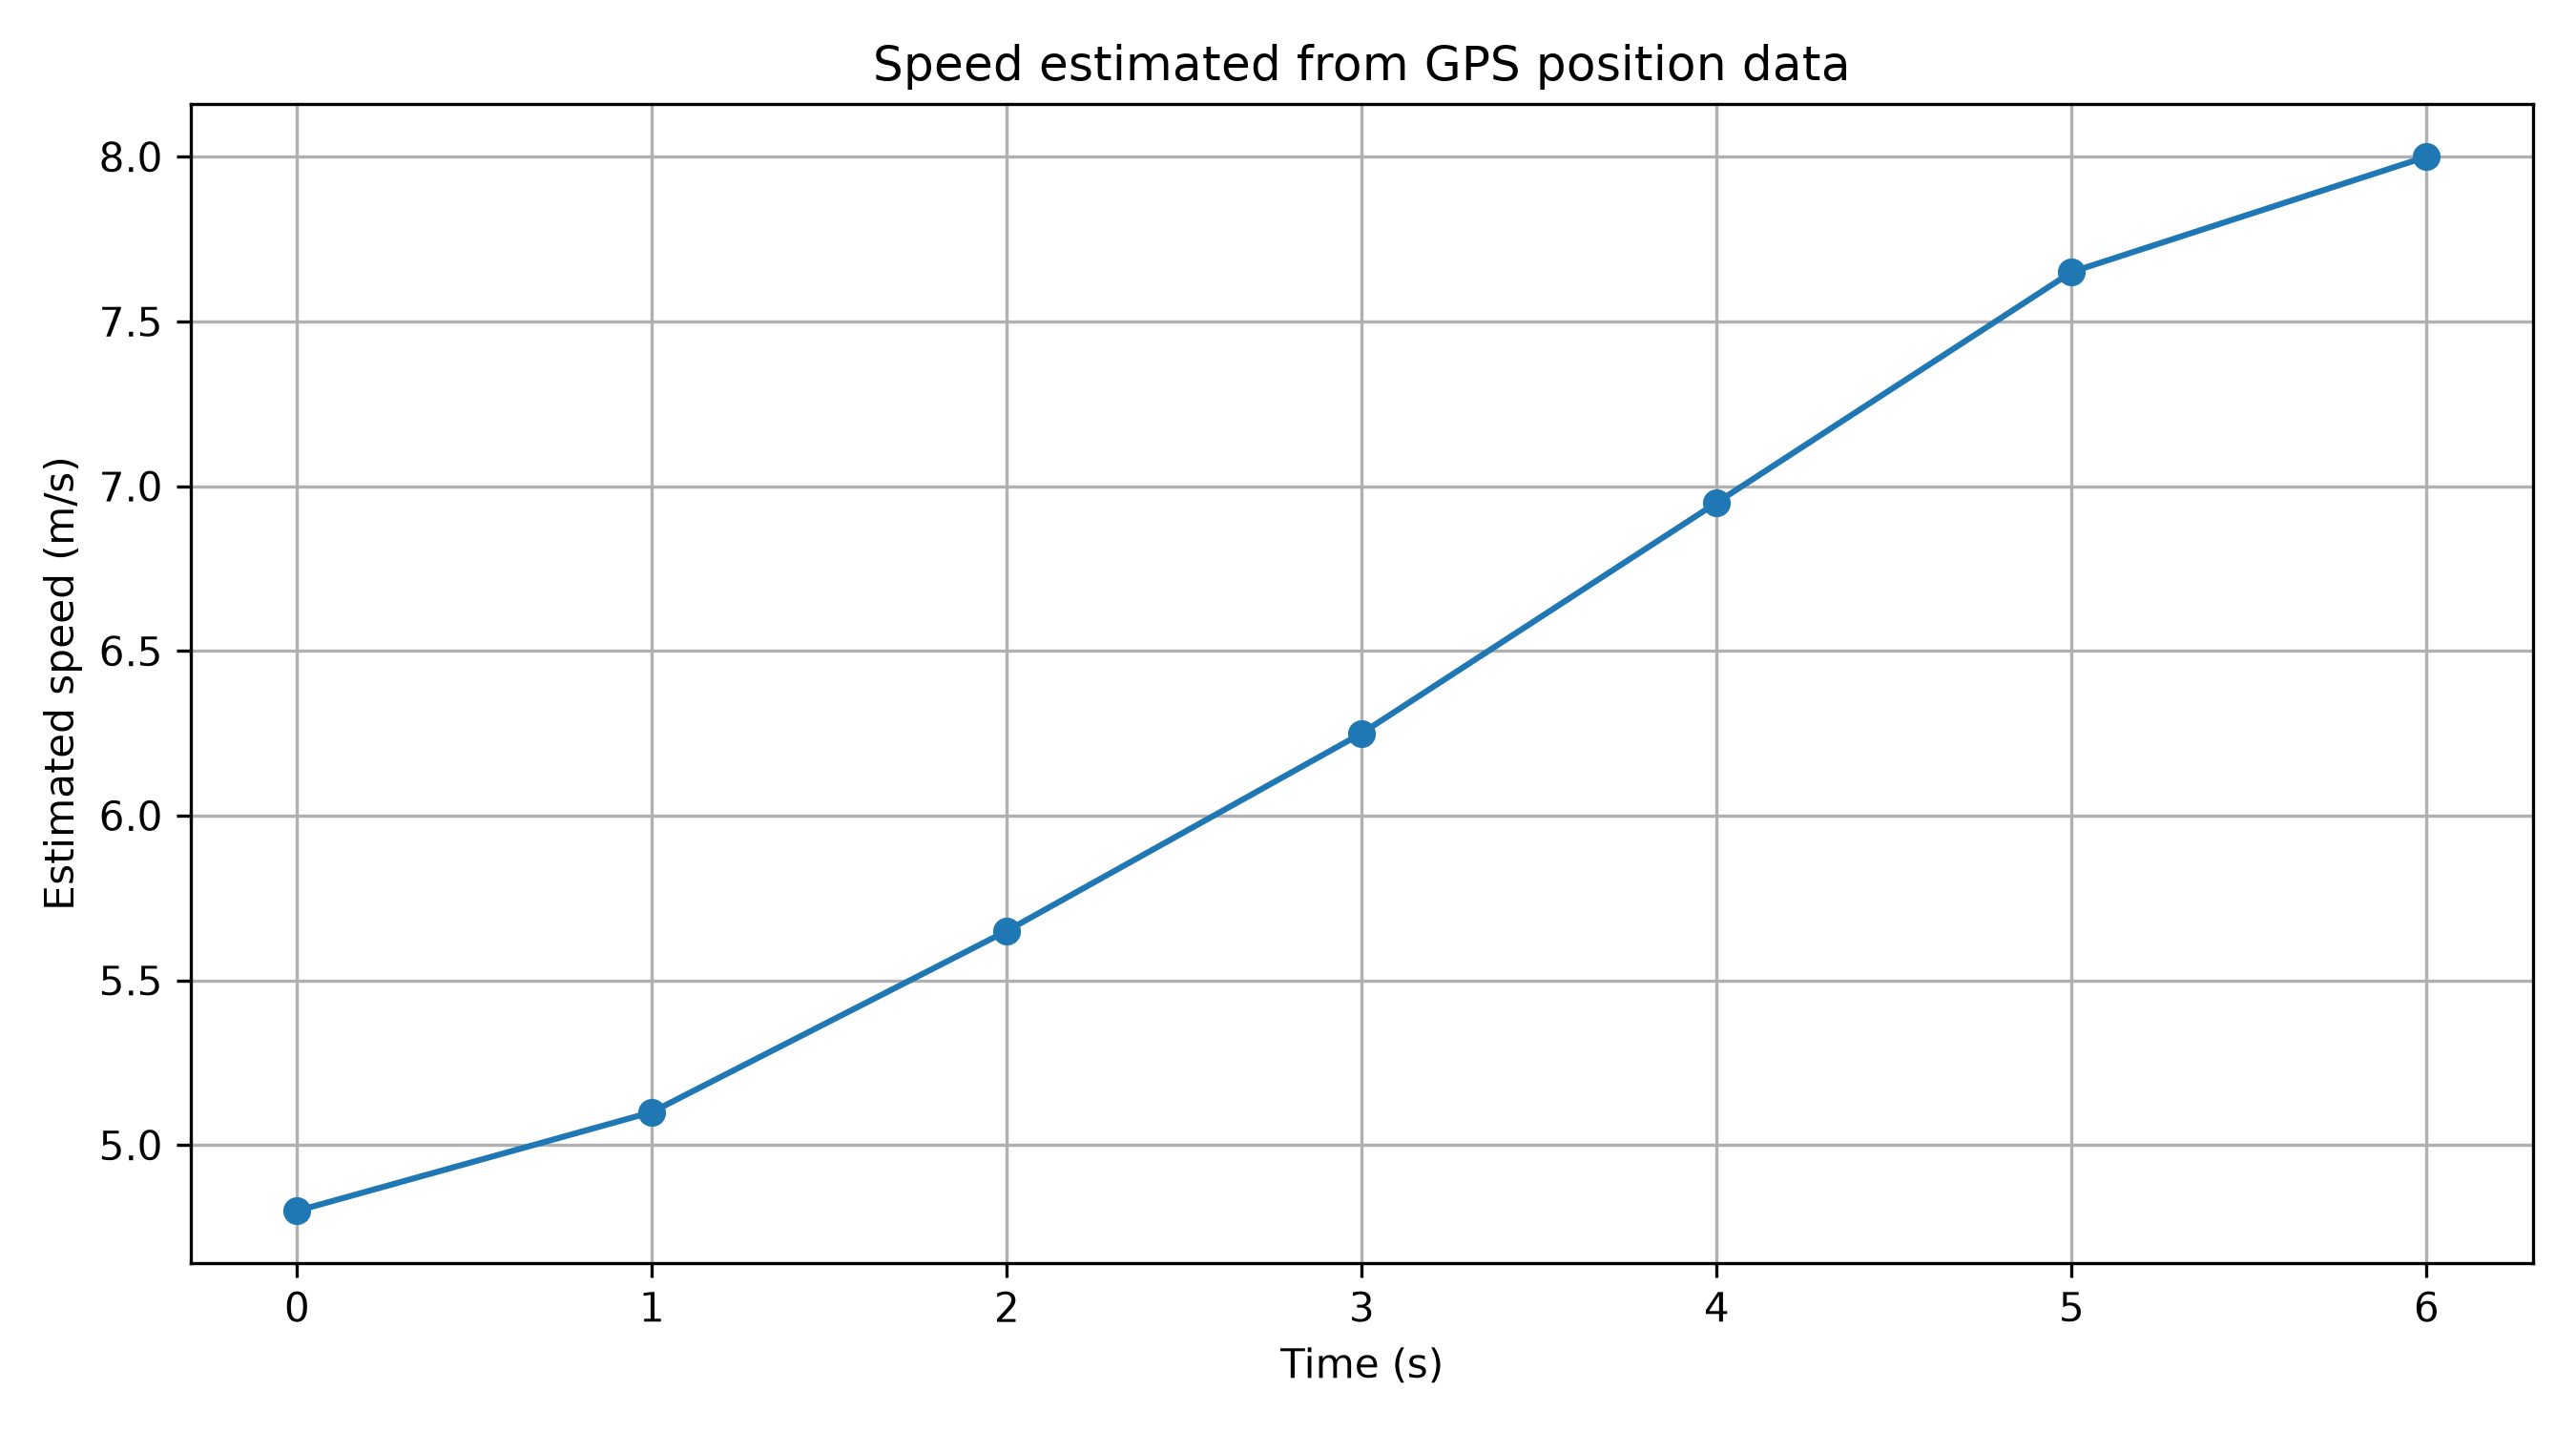

Here is the Python script that generated this plot:

import numpy as np
import matplotlib.pyplot as plt

# GPS samples: time in seconds and position in metres
time = np.array([0, 1, 2, 3, 4, 5, 6], dtype=float)
position = np.array([0.0, 4.8, 10.2, 16.1, 22.7, 30.0, 38.0])

speed = np.zeros_like(position)

# Forward difference at the beginning
speed[0] = (position[1] - position[0]) / (time[1] - time[0])

# Central differences for interior points
for i in range(1, len(time) - 1):
    speed[i] = (
        position[i + 1] - position[i - 1]
    ) / (
        time[i + 1] - time[i - 1]
    )

# Backward difference at the end
speed[-1] = (
    position[-1] - position[-2]
) / (
    time[-1] - time[-2]
)

# Display estimated speeds
for t, x, v in zip(time, position, speed):
    print(f"t={t:.0f}s, position={x:.1f}m, estimated speed={v:.2f}m/s")

# Plot estimated speed
plt.figure(figsize=(9, 5))
plt.plot(time, speed, marker="o")
plt.xlabel("Time (s)")
plt.ylabel("Estimated speed (m/s)")
plt.title("Speed estimated from GPS position data")
plt.grid(True)
plt.tight_layout()
plt.savefig("Task_15_numerical_differentiation.png", dpi=300)
print("Graph saved as Task_15_numerical_differentiation.png")
